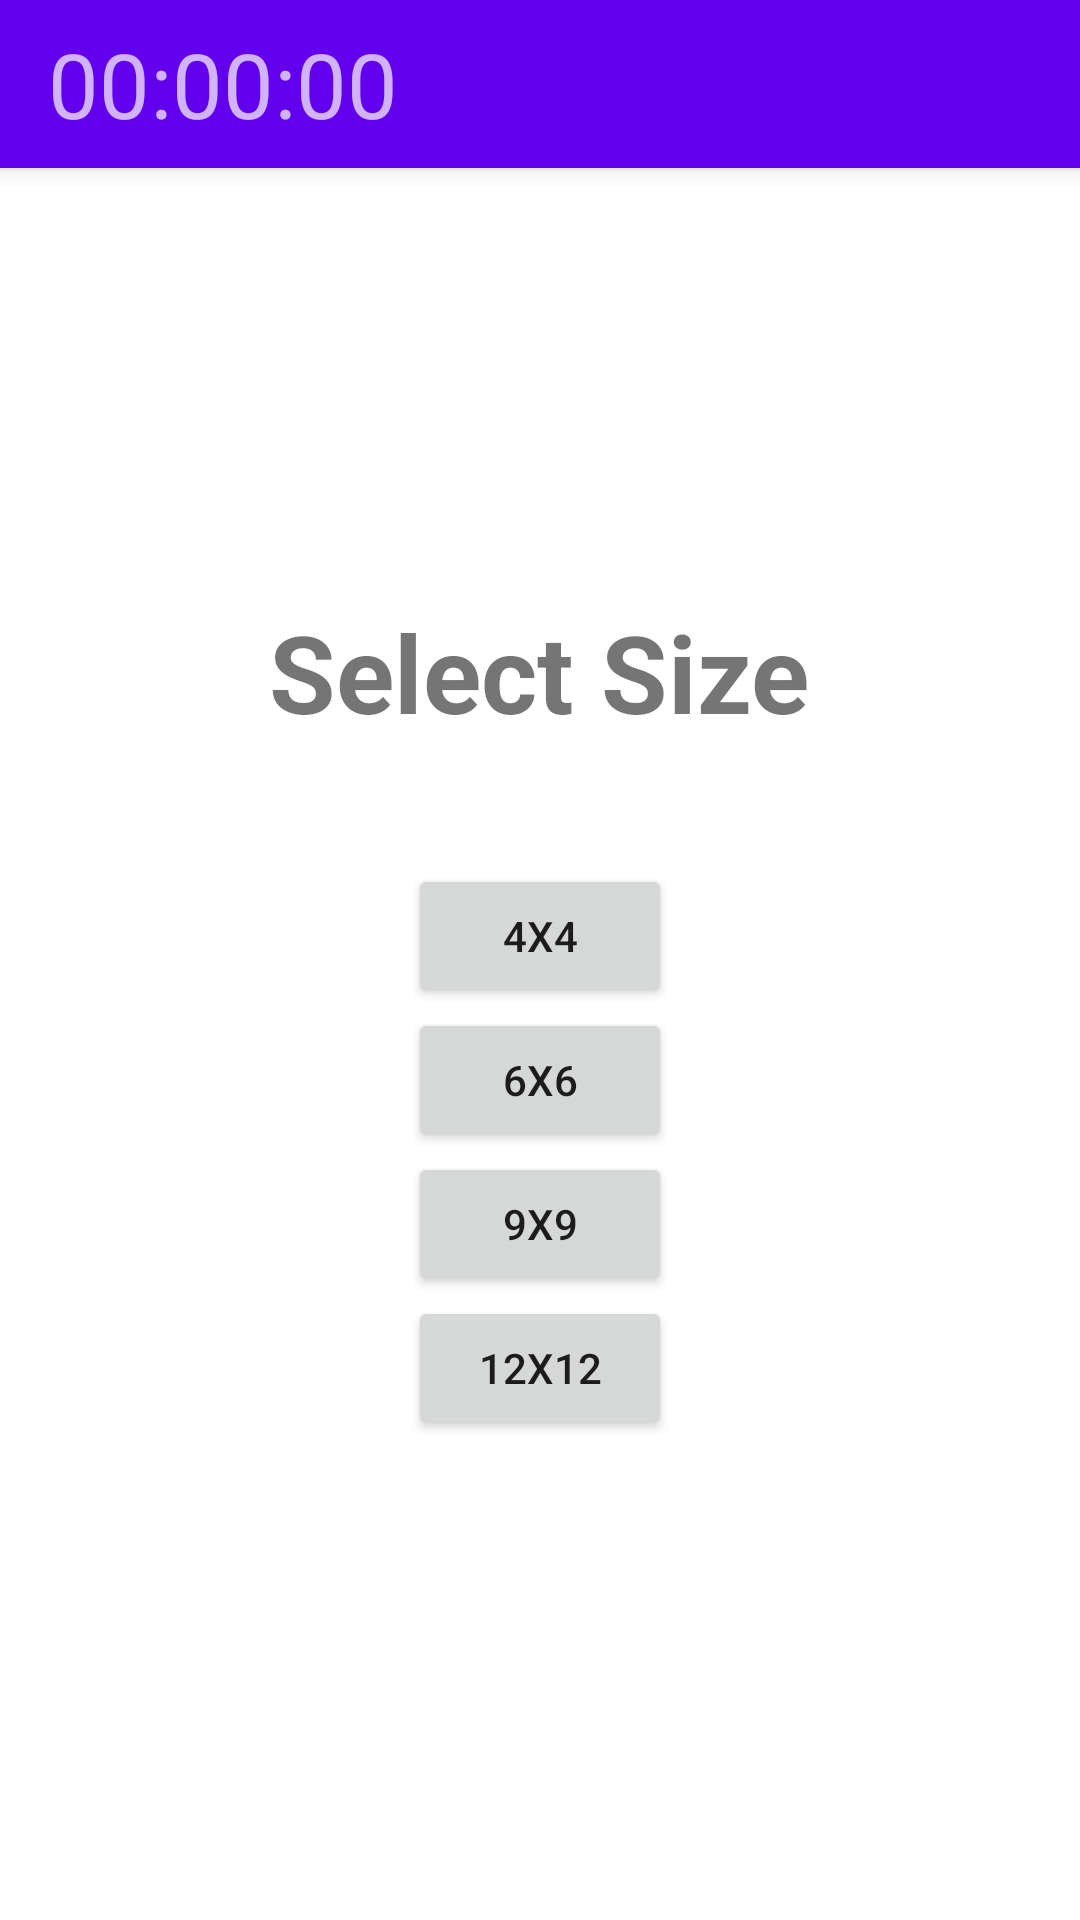

The Android layout XML behind this screen, and the referenced resources:
<!-- AndroidManifest.xml: application theme Theme.SudokuVocabulary -->
<!-- res/layout/activity_set_sudoku_size.xml -->
<?xml version="1.0" encoding="utf-8"?>

<androidx.constraintlayout.widget.ConstraintLayout xmlns:android="http://schemas.android.com/apk/res/android"
    xmlns:tools="http://schemas.android.com/tools"
    android:layout_width="match_parent"
    android:layout_height="match_parent"
    tools:context=".activities.SetSudokuSizeActivity">

    <include
        android:id="@+id/toolbar"
        layout="@layout/toolbar"/>

    <LinearLayout
        android:id="@+id/linearLayout"
        android:layout_width="match_parent"
        android:layout_height="match_parent"
        android:gravity="center"
        android:orientation="vertical">

        <TextView
            android:layout_width="wrap_content"
            android:layout_height="wrap_content"
            android:layout_marginVertical="40dp"
            android:text="Select Size"
            android:textSize="36sp"
            android:textStyle="bold" />

        <LinearLayout
            android:layout_width="wrap_content"
            android:layout_height="wrap_content"
            android:gravity="center_horizontal"
            android:orientation="vertical">

            <Button
                android:id="@+id/btn_4x4"
                android:layout_width="wrap_content"
                android:layout_height="wrap_content"
                android:text="@string/size_4x4"/>

            <Button
                android:id="@+id/btn_6x6"
                android:layout_width="wrap_content"
                android:layout_height="wrap_content"
                android:text="@string/size_6x6"/>

            <Button
                android:id="@+id/btn_9x9"
                android:layout_width="wrap_content"
                android:layout_height="wrap_content"
                android:text="@string/size_9x9"/>

            <Button
                android:id="@+id/btn_12x12"
                android:layout_width="wrap_content"
                android:layout_height="wrap_content"
                android:text="@string/size_12x12"/>

        </LinearLayout>
    </LinearLayout>

</androidx.constraintlayout.widget.ConstraintLayout>
<!-- res/layout/toolbar.xml (included above) -->
<?xml version="1.0" encoding="utf-8"?>

<androidx.appcompat.widget.Toolbar xmlns:android="http://schemas.android.com/apk/res/android"
    android:layout_alignParentTop="true"
    android:layout_width="match_parent"
    android:layout_height="?attr/actionBarSize"
    android:background="?attr/colorPrimary"
    android:elevation="4dp"
    android:id="@+id/toolbar"
    android:theme="@style/ThemeOverlay.AppCompat.Dark.ActionBar">

    <RelativeLayout
        android:layout_width="match_parent"
        android:layout_height="wrap_content">

        <TextView
            android:layout_width="wrap_content"
            android:layout_height="wrap_content"
            android:id="@+id/TimerText"
            android:text="00:00:00"
            android:textSize="30sp"
            android:layout_alignParentLeft="true"/>

    </RelativeLayout>
</androidx.appcompat.widget.Toolbar>
<!-- resources referenced by this layout -->
<resources>
  <string name="size_12x12">12x12</string>
  <string name="size_4x4">4x4</string>
  <string name="size_6x6">6x6</string>
  <string name="size_9x9">9x9</string>
  <style name="Theme.SudokuVocabulary" parent="Theme.MaterialComponents.DayNight.NoActionBar">
          
          <item name="colorPrimary">@color/purple_500</item>
          <item name="colorPrimaryVariant">@color/purple_700</item>
          <item name="colorOnPrimary">@color/white</item>
          
          <item name="colorSecondary">@color/teal_200</item>
          <item name="colorSecondaryVariant">@color/teal_700</item>
          <item name="colorOnSecondary">@color/black</item>
          
          <item name="android:statusBarColor">?attr/colorPrimaryVariant</item>
          
          <item name="android:actionButtonStyle">@style/ActionButton</item>
      </style>
  <style name="ActionButton" parent="@android:style/Widget.ActionButton">
          <item name="android:paddingStart">0dp</item>
          <item name="android:paddingEnd">0dp</item>
          <item name="android:minWidth">0dp</item>
      </style>
  <!-- not gathered from this repository: default colours our renderer supplied (Android Studio template values) -->
  <color name="purple_500">#FF6200EE</color>
  <color name="purple_700">#FF3700B3</color>
  <color name="teal_200">#FF03DAC5</color>
  <color name="teal_700">#FF018786</color>
  <color name="black">#FF000000</color>
  <color name="white">#FFFFFFFF</color>
</resources>
